pico-8 play session: mixed d-pad (fixed 12-tick cycle)

[t = 2 s] mixed d-pad (1.2s cycle ×~1): → ← ↑ ↓ + 🅾/❎ taps, ~2s
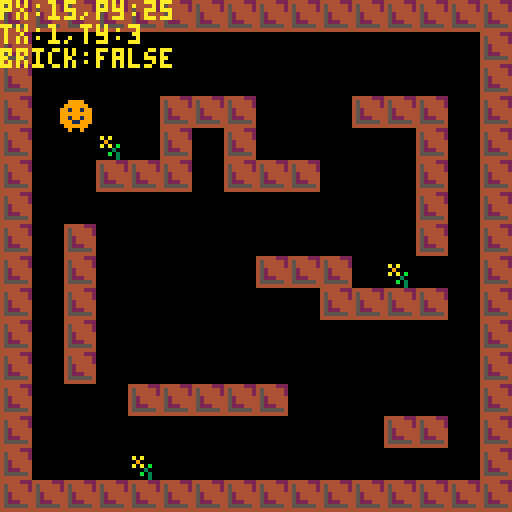
[t = 4 s] mixed d-pad (1.2s cycle ×~3): → ← ↑ ↓ + 🅾/❎ taps, ~4s
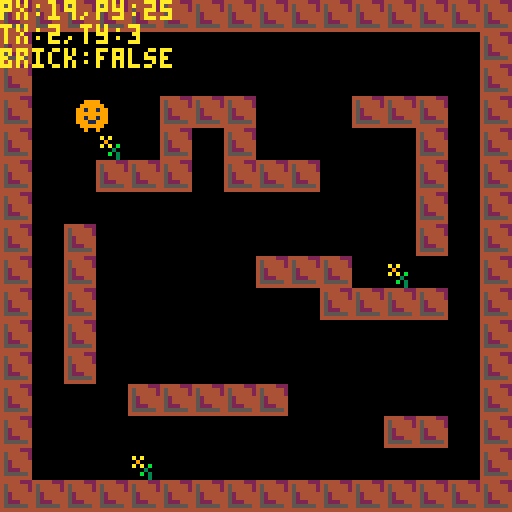
[t = 6 s] mixed d-pad (1.2s cycle ×~5): → ← ↑ ↓ + 🅾/❎ taps, ~6s
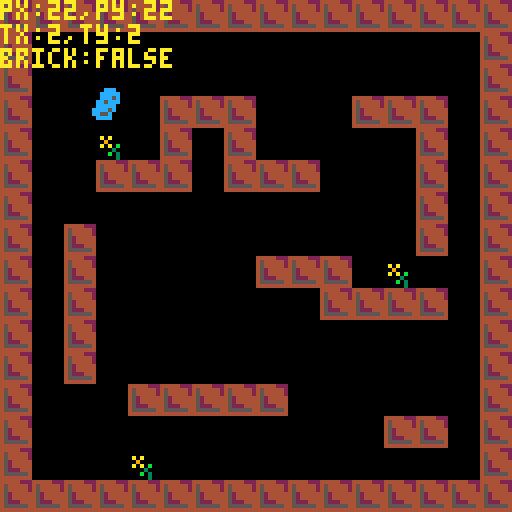

pico-8 cartridge
version 16
__lua__
p1={}

function _init()
 p1.x=10
 p1.y=25
 p1.sp=1
end

function _update()
 if(btn(1))then p1.x+=1 end
 if(btn(0))then p1.x-=1 end
 if(btn(3))then p1.y+=1 end
 if(btn(2))then p1.y-=1 end
 if(btnp(4))then
  p1.sp+=1
  if p1.sp > 3 then p1.sp=1 end
  sfx(0)
 end
end

function _draw()
	cls()
	map(0,0,0,0)
 spr(p1.sp,p1.x,p1.y)
 debug()
end

function debug()
 print("px:"..p1.x..",py:"..p1.y,0,0,10)
 print("tx:"..pxtotile(p1.x)..",ty:"..pxtotile(p1.y),0,6,10)
 print("brick:"..tostr(issolid(p1.x,p1.y)),0,12,10)
end

function pxtotile(px)
 return flr(px/8)
end

function issolid(x,y)
 local tx=pxtotile(x)
 local ty=pxtotile(y)
 return fget(mget(tx,ty),0)
end
__gfx__
000000000bbbb000009999000000ccc0000000000000000000000000000000000000000000000000000000000000000000000000000000000000000044444222
000000000b3bbb0009999990000ccccc000000000000000000000000000000000000000000000000000000000000000000000000000000000000000045444442
00700700bbbb6bb099199199000ccc5c000000000000000000000000000000000000000000000000000000000000000000000000000000000a0a000045444442
000770000bb3b6bb9999999900cc5ccc000000000000000000000000000000000000000000000000000000000000000000000000000000000090000045244444
000770000bbb3bbb9919919900ccccc0000000000000000000000000000000000000000000000000000000000000000000000000000000000a0a0b0045244444
007007000bbbb33b999119990cccc5c0000000000000000000000000000000000000000000000000000000000000000000000000000000000000300045222444
0000000000bbbbb0099999900cc55c0000000000000000000000000000000000000000000000000000000000000000000000000000000000000b030045555554
000000000000b0000090090000cccc00000000000000000000000000000000000000000000000000000000000000000000000000000000000000030044444444
__gff__
0000000000000000000000000000000100000000000000000000000000000000000000000000000000000000000000000000000000000000000000000000000000000000000000000000000000000000000000000000000000000000000000000000000000000000000000000000000000000000000000000000000000000000
0000000000000000000000000000000000000000000000000000000000000000000000000000000000000000000000000000000000000000000000000000000000000000000000000000000000000000000000000000000000000000000000000000000000000000000000000000000000000000000000000000000000000000
__map__
0f0f0f0f0f0f0f0f0f0f0f0f0f0f0f0f00000000000000000000000000000000000000000000000000000000000000000000000000000000000000000000000000000000000000000000000000000000000000000000000000000000000000000000000000000000000000000000000000000000000000000000000000000000
0f00000000000000000000000000000f00000000000000000000000000000000000000000000000000000000000000000000000000000000000000000000000000000000000000000000000000000000000000000000000000000000000000000000000000000000000000000000000000000000000000000000000000000000
0f00000000000000000000000000000f00000000000000000000000000000000000000000000000000000000000000000000000000000000000000000000000000000000000000000000000000000000000000000000000000000000000000000000000000000000000000000000000000000000000000000000000000000000
0f000000000f0f0f0000000f0f0f000f00000000000000000000000000000000000000000000000000000000000000000000000000000000000000000000000000000000000000000000000000000000000000000000000000000000000000000000000000000000000000000000000000000000000000000000000000000000
0f00000e000f000f00000000000f000f00000000000000000000000000000000000000000000000000000000000000000000000000000000000000000000000000000000000000000000000000000000000000000000000000000000000000000000000000000000000000000000000000000000000000000000000000000000
0f00000f0f0f000f0f0f0000000f000f00000000000000000000000000000000000000000000000000000000000000000000000000000000000000000000000000000000000000000000000000000000000000000000000000000000000000000000000000000000000000000000000000000000000000000000000000000000
0f0000000000000000000000000f000f00000000000000000000000000000000000000000000000000000000000000000000000000000000000000000000000000000000000000000000000000000000000000000000000000000000000000000000000000000000000000000000000000000000000000000000000000000000
0f000f000000000000000000000f000f00000000000000000000000000000000000000000000000000000000000000000000000000000000000000000000000000000000000000000000000000000000000000000000000000000000000000000000000000000000000000000000000000000000000000000000000000000000
0f000f00000000000f0f0f000e00000f00000000000000000000000000000000000000000000000000000000000000000000000000000000000000000000000000000000000000000000000000000000000000000000000000000000000000000000000000000000000000000000000000000000000000000000000000000000
0f000f000000000000000f0f0f0f000f00000000000000000000000000000000000000000000000000000000000000000000000000000000000000000000000000000000000000000000000000000000000000000000000000000000000000000000000000000000000000000000000000000000000000000000000000000000
0f000f0000000000000000000000000f00000000000000000000000000000000000000000000000000000000000000000000000000000000000000000000000000000000000000000000000000000000000000000000000000000000000000000000000000000000000000000000000000000000000000000000000000000000
0f000f0000000000000000000000000f00000000000000000000000000000000000000000000000000000000000000000000000000000000000000000000000000000000000000000000000000000000000000000000000000000000000000000000000000000000000000000000000000000000000000000000000000000000
0f0000000f0f0f0f0f0000000000000f00000000000000000000000000000000000000000000000000000000000000000000000000000000000000000000000000000000000000000000000000000000000000000000000000000000000000000000000000000000000000000000000000000000000000000000000000000000
0f00000000000000000000000f0f000f00000000000000000000000000000000000000000000000000000000000000000000000000000000000000000000000000000000000000000000000000000000000000000000000000000000000000000000000000000000000000000000000000000000000000000000000000000000
0f0000000e000000000000000000000f00000000000000000000000000000000000000000000000000000000000000000000000000000000000000000000000000000000000000000000000000000000000000000000000000000000000000000000000000000000000000000000000000000000000000000000000000000000
0f0f0f0f0f0f0f0f0f0f0f0f0f0f0f0f00000000000000000000000000000000000000000000000000000000000000000000000000000000000000000000000000000000000000000000000000000000000000000000000000000000000000000000000000000000000000000000000000000000000000000000000000000000
